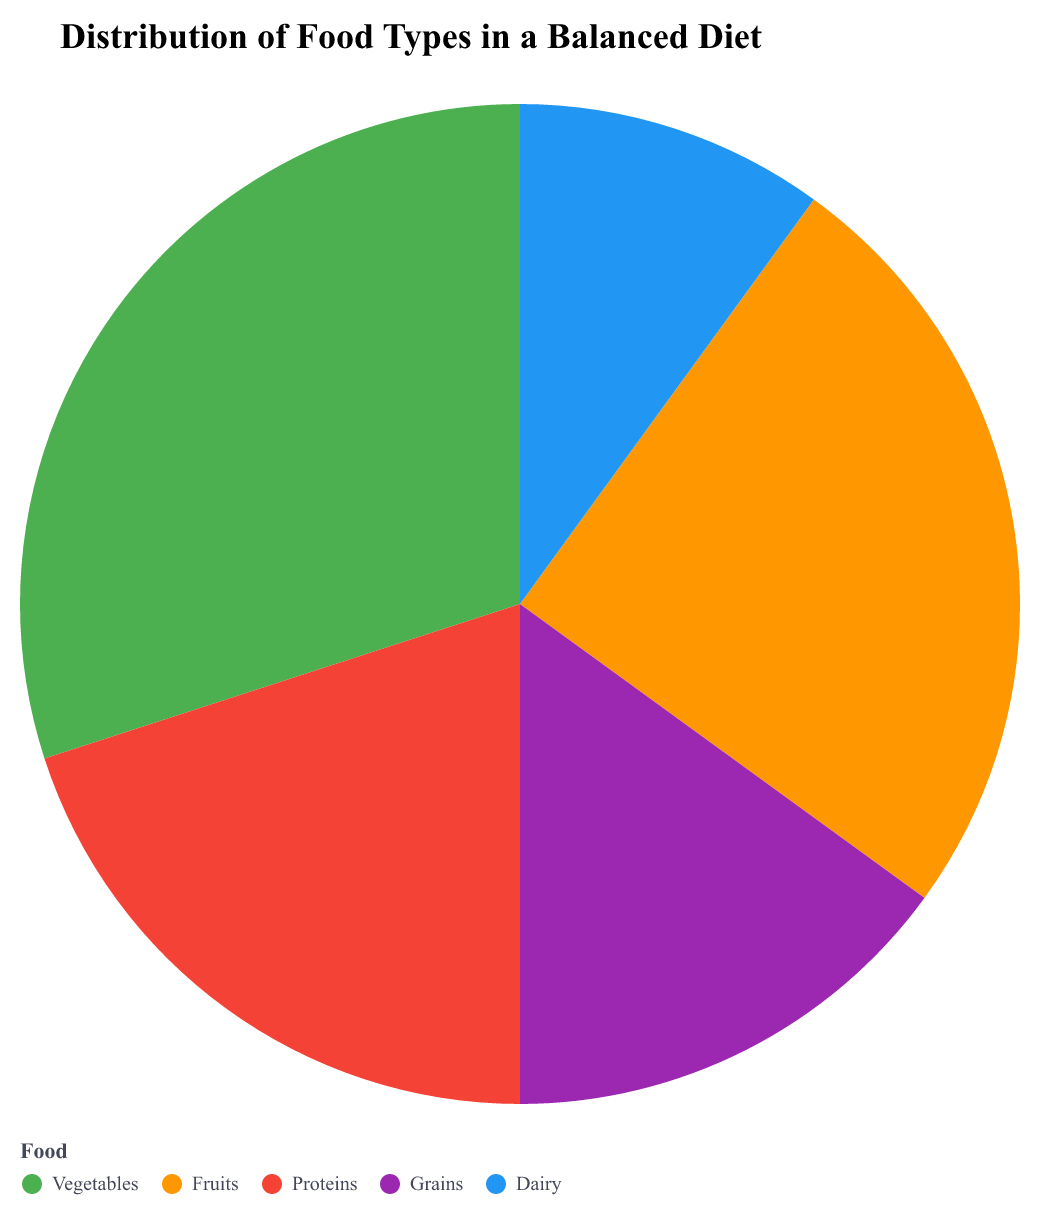

Source data for this figure (header and first rows):
Food, Percentage
Vegetables, 30
Fruits, 25
Proteins, 20
Grains, 15
Dairy, 10
